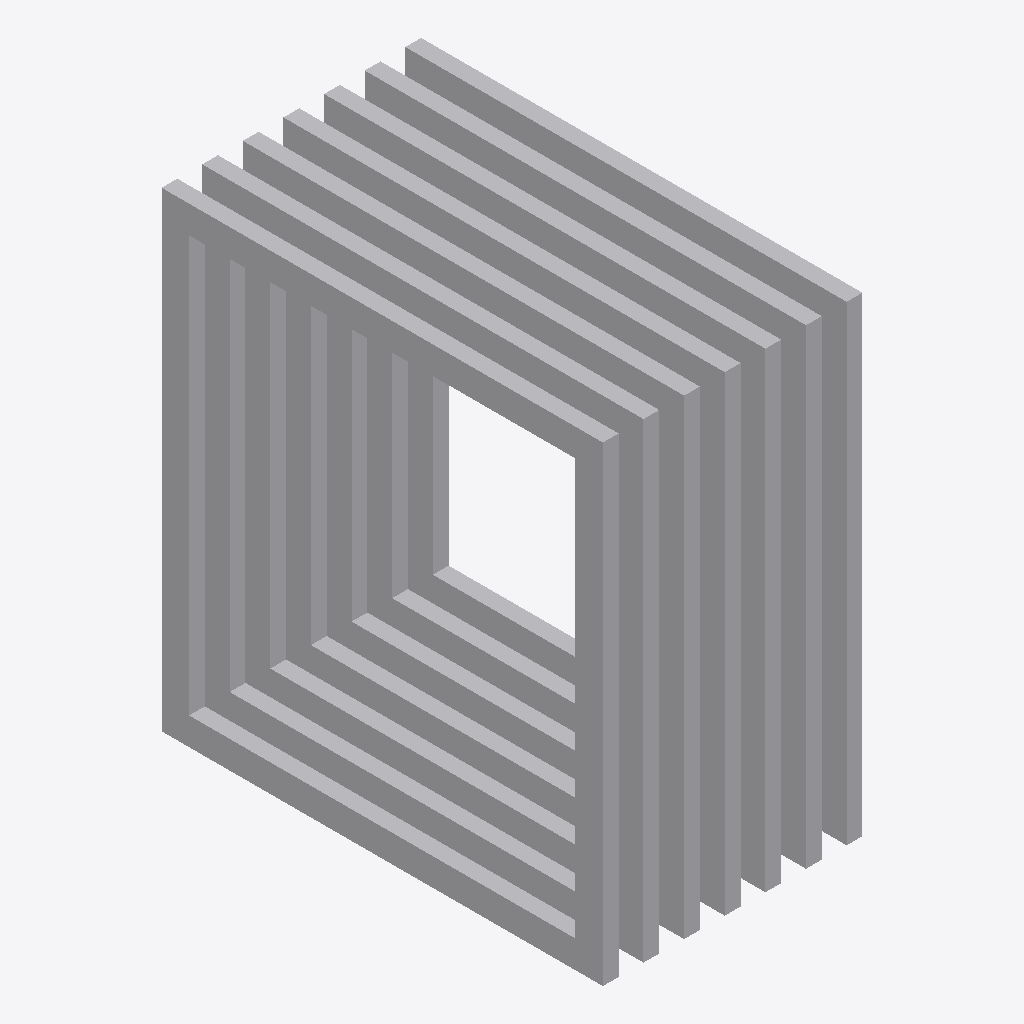
Isometric view of an IFC building model (IFC-SPF (STEP), schema IFC4X3, length unit metre), seen from the south-west, elements coloured by IFC class: 1 other element (light grey).
Extent 1.3 m × 2.2 m × 2.4 m (x, y, z). Elements (1): 1 IfcBuildingElementProxy.

HEADER;
FILE_DESCRIPTION(('ViewDefinition [CoordinationView]'),'2;1');
FILE_NAME('LM3-ART-P040.ifc','2026-08-30T00:00:00+00:00',('OpenSourceRail'),('OpenSourceRail'),'IfcOpenShell 0.8.5','OpenSourceRail deterministic LM3 product-library','design-reference / not for construction');
FILE_SCHEMA(('IFC4X3'));
ENDSEC;
DATA;
#1=IFCPROJECT('3$0Q94tJPIKgQNI8HXv31h',$,'LM3-ART-P040 — train-to-train open-end articulation, gangway, drawbar, turntable, and service-jumper cassette','Design-reference geometry and assembly hierarchy only; supplier freeze, released drawings/tolerances, calculations, qualified processes and first-article tests remain mandatory.',$,$,$,(#12),#7);
#2=IFCSITE('09nfTWlFPMnAe5b5nQsXvr',$,'LM3 product library',$,$,#18,$,$,.ELEMENT.,$,$,$,$,$);
#3=IFCBUILDING('39KOmnmnTQzPVIM_UPWx4Q',$,'LM3 assembly inspection fixture',$,$,#21,$,$,.ELEMENT.,$,$,$);
#28=IFCBUILDINGELEMENTPROXY('1BAgSAcVTGJfSGhEEyjZt1',$,'train-to-train open-end articulation, gangway, drawbar, turntable, and service-jumper cassette','Supplier open-end gangway/articulation cassette for joining two otherwise complete train modules through their common end-interface frames.',$,#214,#210,'LM3-ART-P040',$);
ENDSEC;
